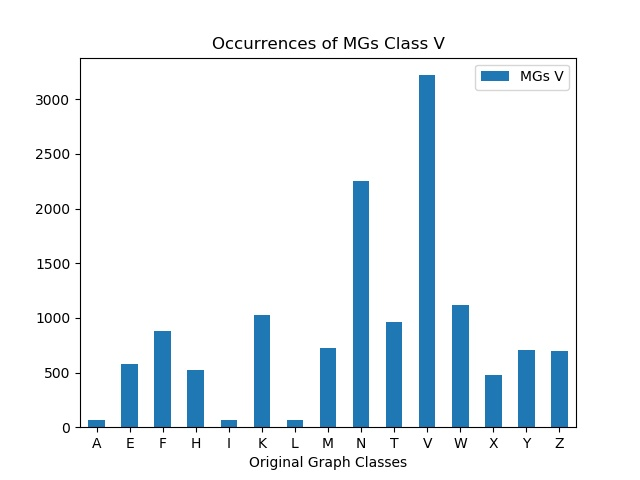

The table this chart was drawn from, first rows:
, MGs V
A, 68
E, 582
F, 880
H, 522
I, 68
K, 1026
L, 68
M, 728
N, 2248
T, 966
V, 3220
W, 1114
X, 480
Y, 706
Z, 698
